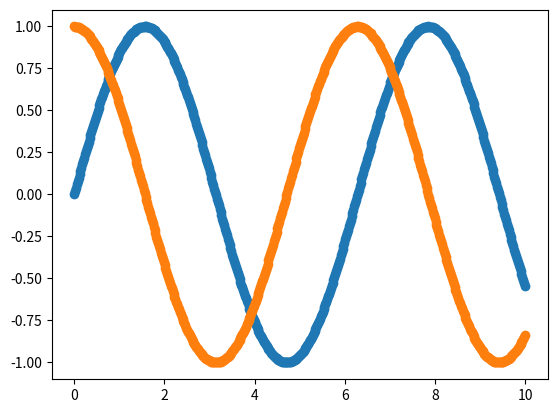

This chart was generated by the following Python code:
# ch20_17.ipynb
import matplotlib.pyplot as plt
import numpy as np

xpt = np.linspace(0, 10, 500)   # 建立含500個元素的陣列
ypt1 = np.sin(xpt)              # y陣列的變化
ypt2 = np.cos(xpt)
plt.scatter(xpt, ypt1)          # 用預設顏色
plt.scatter(xpt, ypt2)          # 用預設顏色
plt.show()